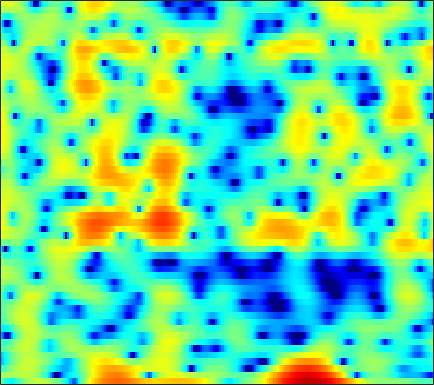

The file beside this chart, header and first rows:
-1.1822, -2.2217, -3.658, -5.0701, -5.7762, -5.9614, -5.1717, -4.2151, -2.8233, -1.5408, -0.42024, 0.28331, 1.0664, 1.6859, 2.0418, 2.3956, 2.6036, 2.6718, 2.6499, 2.5066, 2.2764, 2.0203, 1.6093, 1.1051
1.49, 1.456, 1.45, 1.497, 1.561, 1.685, 1.847, 1.985, 2.167, 2.332, 2.456, 2.501, 2.484, 2.357, 2.178, 1.804, 1.264, 0.7275, -0.1928, -1.385, -2.925, -4.367, -6.823, -10.26
-4.039, -3.074, -1.894, -0.8546, -0.1612, 0.6601, 1.35, 1.799, 2.29, 2.665, 2.918, 3.025, 3.061, 2.946, 2.772, 2.412, 1.901, 1.422, 0.6551, -0.2546, -1.279, -2.107, -3.272, -4.447
-9.321, -7.541, -5.458, -3.669, -2.501, -1.16, -0.03228, 0.6812, 1.472, 2.086, 2.53, 2.769, 2.953, 3, 2.949, 2.773, 2.481, 2.193, 1.722, 1.157, 0.5008, -0.04807, -0.8497, -1.737
-8.519, -6.969, -5.147, -3.557, -2.501, -1.26, -0.2143, 0.4511, 1.183, 1.749, 2.152, 2.353, 2.495, 2.496, 2.406, 2.168, 1.811, 1.482, 0.9796, 0.4317, -0.1166, -0.5044, -0.9661, -1.322
-3.196, -2.638, -1.838, -1.021, -0.4119, 0.3695, 1.092, 1.582, 2.145, 2.587, 2.885, 3.002, 3.014, 2.832, 2.554, 1.981, 1.16, 0.3624, -0.9576, -2.591, -4.457, -5.866, -7.183, -7.126
-3.349, -3.42, -3.281, -2.832, -2.28, -1.356, -0.3333, 0.4297, 1.359, 2.136, 2.725, 3.023, 3.216, 3.176, 2.984, 2.512, 1.773, 1.022, -0.2569, -1.889, -3.818, -5.307, -6.67, -6.401
-9.384, -11.96, -18.18, -21.63, -14.15, -8.441, -4.878, -2.92, -0.9264, 0.545, 1.613, 2.193, 2.698, 2.936, 2.957, 2.806, 2.478, 2.135, 1.587, 0.9799, 0.4028, 0.02811, -0.3228, -0.5091
-6.237, -6.24, -6.059, -5.461, -4.68, -3.3, -1.798, -0.7167, 0.5559, 1.584, 2.352, 2.763, 3.108, 3.219, 3.153, 2.868, 2.388, 1.921, 1.197, 0.4026, -0.4062, -0.978, -1.638, -2.081
-3.777, -2.876, -1.806, -0.8094, -0.1098, 0.77, 1.579, 2.138, 2.778, 3.279, 3.614, 3.74, 3.733, 3.508, 3.181, 2.524, 1.591, 0.7016, -0.7929, -2.692, -5.105, -7.298, -10.53, -12.54
-2.551, -1.668, -0.6187, 0.3038, 0.9187, 1.657, 2.294, 2.7, 3.136, 3.451, 3.621, 3.634, 3.483, 3.128, 2.721, 1.983, 0.9884, 0.03383, -1.532, -3.445, -5.682, -7.53, -9.928, -11.36
-1.805, -1.234, -0.5392, 0.09975, 0.5546, 1.134, 1.688, 2.076, 2.529, 2.888, 3.131, 3.224, 3.205, 3.002, 2.722, 2.177, 1.431, 0.7411, -0.3286, -1.562, -2.891, -3.936, -5.256, -6.414
-1.552, -1.537, -1.572, -1.546, -1.396, -0.9336, -0.2002, 0.4566, 1.36, 2.181, 2.83, 3.194, 3.5, 3.6, 3.528, 3.236, 2.746, 2.253, 1.404, 0.3277, -0.9911, -2.137, -3.952, -6.216
-1.817, -2.916, -5.19, -8.816, -12.29, -11.38, -6.378, -3.585, -0.9222, 0.9259, 2.209, 2.885, 3.485, 3.805, 3.891, 3.829, 3.583, 3.283, 2.73, 2.004, 1.076, 0.2288, -1.164, -2.861
-0.5521, -1.296, -2.539, -3.84, -4.487, -4.361, -3.253, -2.181, -0.8497, 0.1799, 0.9136, 1.275, 1.525, 1.568, 1.52, 1.397, 1.24, 1.116, 0.9826, 0.8776, 0.7442, 0.6029, 0.3792, 0.1365
1.745, 1.518, 1.173, 0.8502, 0.6559, 0.4806, 0.3957, 0.3614, 0.3043, 0.1492, -0.1815, -0.5678, -1.281, -2.22, -3.036, -4.097, -4.77, -4.769, -4.104, -3.032, -1.92, -1.157, -0.2969, 0.3654
2.863, 2.703, 2.458, 2.181, 1.953, 1.623, 1.256, 0.937, 0.419, -0.228, -1.091, -1.928, -3.371, -5.388, -7.522, -11.94, -21.57, -21.98, -11.76, -7.16, -4.261, -2.681, -1.077, 0.1002
2.343, 2.127, 1.833, 1.514, 1.264, 0.9114, 0.5247, 0.1931, -0.3225, -0.9136, -1.603, -2.196, -3.091, -4.052, -4.768, -5.593, -5.986, -5.833, -5.028, -3.834, -2.516, -1.563, -0.4464, 0.4901
0.683, 0.3427, -0.06241, -0.3771, -0.5671, -0.7931, -1.031, -1.229, -1.54, -1.934, -2.355, -2.674, -3.07, -3.355, -3.453, -3.415, -3.149, -2.799, -2.178, -1.438, -0.6191, -0.0129, 0.7433, 1.426
-2.381, -3.266, -4.015, -4.077, -3.789, -3.282, -2.916, -2.807, -2.895, -3.295, -3.93, -4.467, -5.082, -5.379, -5.253, -4.594, -3.589, -2.744, -1.637, -0.549, 0.4271, 1.077, 1.854, 2.507
-6.313, -11.22, -35.59, -12, -7.671, -4.706, -3.207, -2.751, -2.84, -3.625, -5.291, -7.241, -11.36, -17.78, -15.97, -9.664, -5.744, -3.709, -1.661, -0.1046, 1.084, 1.815, 2.623, 3.23
0.4507, -0.4226, -1.162, -1.14, -0.794, -0.2613, 0.1096, 0.1686, -0.1623, -0.8781, -2.017, -3.148, -4.699, -5.752, -5.772, -4.719, -3.33, -2.393, -1.219, -0.2566, 0.5407, 1.1, 1.72, 2.179
4.193, 3.822, 3.354, 2.962, 2.718, 2.458, 2.175, 1.959, 1.615, 1.132, 0.5794, 0.08078, -0.5976, -1.234, -1.718, -2.292, -2.895, -3.358, -3.942, -4.307, -4.122, -3.6, -2.663, -1.727
5.3, 4.748, 3.941, 3.117, 2.563, 1.97, 1.583, 1.402, 1.298, 1.187, 0.9825, 0.7661, 0.2612, -0.4643, -1.175, -2.527, -4.357, -6.228, -10.01, -16.95, -21.48, -13.67, -8.428, -5.355
5.686, 4.585, 2.741, 0.4934, -1.356, -3.281, -3.298, -2.349, -0.8948, 0.2557, 0.8998, 1.121, 1.028, 0.543, -0.03227, -1.146, -2.557, -3.817, -5.533, -7.014, -7.392, -6.88, -5.572, -3.973
5.856, 4.595, 2.399, -0.6646, -3.728, -8.079, -7.082, -4.27, -1.454, 0.2555, 1.238, 1.538, 1.59, 1.216, 0.7101, -0.1961, -1.384, -2.306, -3.692, -4.915, -5.597, -5.757, -5.247, -4.256
5.425, 4.792, 3.813, 2.763, 2.04, 1.312, 1.032, 1.039, 1.263, 1.489, 1.575, 1.509, 1.193, 0.6165, -0.03264, -1.171, -2.689, -4.173, -6.667, -10.07, -15.06, -17.84, -14.03, -9.891
4.42, 4.282, 3.985, 3.638, 3.358, 2.996, 2.66, 2.446, 2.155, 1.872, 1.526, 1.242, 0.7253, 0.0688, -0.5532, -1.583, -2.876, -4.065, -5.917, -8.087, -10.05, -10.84, -10.23, -8.815
3.504, 3.629, 3.646, 3.517, 3.341, 3.041, 2.655, 2.363, 1.918, 1.479, 1.035, 0.7057, 0.2643, -0.1934, -0.5422, -1.071, -1.665, -2.148, -2.796, -3.424, -3.981, -4.276, -4.539, -4.693
3.086, 3.238, 3.285, 3.131, 2.899, 2.45, 1.856, 1.333, 0.5998, -0.1299, -0.7225, -1.073, -1.278, -1.31, -1.231, -1.083, -0.9404, -0.8553, -0.8252, -0.8007, -0.8387, -0.8767, -1.02, -1.236
2.235, 2.371, 2.405, 2.24, 1.939, 1.243, 0.2105, -0.8558, -2.575, -4.611, -6.463, -7.095, -6.578, -5.147, -4.067, -2.782, -1.737, -1.094, -0.3749, 0.2062, 0.7144, 1.002, 1.309, 1.456
-0.9786, -0.2771, 0.3682, 0.5958, 0.4527, -0.1854, -1.388, -2.711, -5.22, -8.985, -15.01, -19.26, -13.61, -9.292, -7.212, -5.363, -3.996, -3.156, -2.051, -1.036, -0.01624, 0.6982, 1.58, 2.304
-4.387, -2.409, -0.8725, -0.2028, -0.1371, -0.4867, -1.281, -2.111, -3.485, -4.979, -6.272, -6.925, -7.333, -7.439, -7.421, -7.519, -7.723, -7.729, -6.966, -5.274, -3.14, -1.592, 0.2397, 1.717
-0.2049, 0.2495, 0.643, 0.6726, 0.4605, -0.1198, -0.9921, -1.759, -2.908, -4.003, -4.997, -5.599, -6.405, -7.204, -8.072, -9.771, -13.06, -18.12, -24.38, -11.8, -6.375, -3.601, -0.9125, 1.078
3.172, 2.945, 2.469, 1.754, 1.033, -0.2292, -1.85, -3.246, -5.272, -7.119, -8.299, -8.525, -8.177, -7.69, -7.49, -7.455, -7.487, -7.34, -6.564, -5.065, -3.199, -1.777, -0.1096, 1.272
4.958, 4.524, 3.728, 2.65, 1.614, -0.136, -2.41, -4.676, -8.797, -15.97, -30.56, -16.74, -10.93, -8.1, -6.668, -5.34, -4.322, -3.633, -2.733, -1.736, -0.7609, -0.02449, 0.8455, 1.535
5.587, 5.106, 4.285, 3.23, 2.289, 0.8236, -0.8671, -2.296, -4.225, -5.918, -6.878, -6.927, -6.38, -5.548, -4.942, -4.143, -3.429, -2.907, -2.229, -1.517, -0.7688, -0.2615, 0.3611, 0.8161
5.658, 5.167, 4.361, 3.417, 2.629, 1.519, 0.3699, -0.4583, -1.5, -2.41, -3.106, -3.505, -3.912, -4.201, -4.402, -4.612, -4.698, -4.602, -4.192, -3.519, -2.615, -1.928, -1.071, -0.3815
5.82, 5.236, 4.293, 3.215, 2.353, 1.214, 0.1761, -0.4771, -1.198, -1.761, -2.247, -2.651, -3.295, -4.212, -5.111, -6.771, -8.885, -10.41, -10.61, -8.318, -5.689, -3.969, -2.213, -0.9364
6.007, 5.213, 3.847, 2.134, 0.6562, -1.438, -3.203, -3.869, -3.76, -3.091, -2.527, -2.332, -2.434, -3.102, -3.97, -5.833, -8.766, -11.46, -12.38, -8.711, -5.255, -3.322, -1.458, -0.164
5.671, 4.774, 3.152, 0.8738, -1.444, -6.011, -15.21, -20.86, -9.18, -4.869, -2.614, -1.595, -0.8846, -0.6773, -0.7867, -1.153, -1.598, -1.857, -1.859, -1.469, -0.8776, -0.3874, 0.1566, 0.5086
4.546, 3.902, 2.797, 1.439, 0.2977, -1.227, -2.374, -2.706, -2.365, -1.514, -0.5996, -0.02793, 0.524, 0.8589, 0.9584, 0.9662, 0.8879, 0.7864, 0.6233, 0.4756, 0.2989, 0.1176, -0.2303, -0.7719
3.287, 2.848, 2.147, 1.417, 0.9221, 0.4077, 0.1271, 0.08087, 0.2269, 0.5405, 0.9033, 1.156, 1.427, 1.563, 1.587, 1.493, 1.271, 1.046, 0.6522, 0.1628, -0.3836, -0.8624, -1.598, -2.489
2.53, 1.841, 0.8111, -0.1335, -0.6228, -0.8009, -0.4828, -0.03797, 0.6415, 1.276, 1.796, 2.084, 2.309, 2.337, 2.24, 1.94, 1.453, 0.9831, 0.2506, -0.5904, -1.495, -2.156, -2.976, -3.675
2.751, 1.254, -1.518, -5.441, -8.514, -7.576, -3.689, -1.445, 0.6691, 2.07, 2.961, 3.358, 3.579, 3.505, 3.247, 2.673, 1.839, 1.027, -0.2874, -1.836, -3.591, -4.955, -6.467, -7.148
3.858, 2.532, 0.2972, -2.303, -3.79, -3.541, -1.498, 0.01962, 1.639, 2.74, 3.373, 3.592, 3.575, 3.233, 2.766, 1.88, 0.6724, -0.4671, -2.329, -4.736, -7.885, -11.05, -18.07, -31.32
4.443, 3.86, 3.07, 2.387, 2.027, 1.824, 1.903, 2.089, 2.337, 2.48, 2.446, 2.281, 1.852, 1.157, 0.479, -0.6661, -2.079, -3.322, -5.245, -7.438, -9.937, -11.84, -14.11, -15.15
4.571, 4.35, 4.028, 3.713, 3.5, 3.249, 3.023, 2.863, 2.602, 2.251, 1.776, 1.306, 0.5038, -0.5004, -1.383, -2.743, -4.259, -5.461, -7.229, -9.136, -11.23, -13.08, -16.16, -20.42
4.324, 4.307, 4.191, 4.01, 3.844, 3.599, 3.326, 3.09, 2.713, 2.238, 1.593, 0.9615, -0.1139, -1.463, -2.669, -4.499, -6.456, -7.8, -9.228, -10.27, -11.14, -11.9, -13.21, -14.6
3.822, 3.912, 3.838, 3.603, 3.366, 3.067, 2.838, 2.693, 2.552, 2.337, 1.926, 1.413, 0.3819, -1.17, -2.805, -5.789, -10.25, -15.03, -17.53, -12.73, -9.858, -8.579, -7.546, -6.89
3.333, 3.237, 2.708, 1.77, 0.9233, -0.08348, -0.4101, -0.02453, 0.9172, 1.828, 2.421, 2.575, 2.338, 1.538, 0.5534, -1.27, -3.515, -5.096, -5.854, -4.82, -3.404, -2.531, -1.799, -1.47
1.28, 0.7483, -0.5806, -2.84, -5.492, -12.3, -22.22, -10.01, -4.088, -0.8891, 1.061, 1.991, 2.698, 2.932, 2.877, 2.58, 2.194, 1.926, 1.712, 1.659, 1.688, 1.666, 1.516, 1.087
-1.981, -2.668, -3.78, -5.004, -5.908, -6.772, -6.663, -5.736, -3.975, -2.145, -0.6043, 0.3123, 1.235, 1.865, 2.173, 2.414, 2.511, 2.53, 2.499, 2.412, 2.276, 2.113, 1.799, 1.323
-4.851, -6.033, -7.349, -7.918, -7.745, -6.87, -5.639, -4.622, -3.282, -2.009, -0.8929, -0.1713, 0.6132, 1.208, 1.541, 1.875, 2.09, 2.194, 2.266, 2.276, 2.212, 2.124, 1.921, 1.636
-6.694, -9.749, -16.88, -22.29, -14.04, -8.722, -5.625, -4.016, -2.375, -1.167, -0.2693, 0.2412, 0.754, 1.114, 1.319, 1.531, 1.715, 1.835, 1.986, 2.112, 2.185, 2.196, 2.136, 1.985
-2.462, -3.696, -5.106, -5.45, -4.804, -3.337, -1.886, -0.9831, -0.06793, 0.5078, 0.8055, 0.8647, 0.789, 0.6085, 0.4614, 0.3231, 0.3393, 0.472, 0.783, 1.165, 1.545, 1.767, 1.962, 1.985
1.972, 1.829, 1.665, 1.618, 1.675, 1.83, 1.98, 2.031, 1.932, 1.599, 0.9922, 0.3465, -0.7826, -2.175, -3.31, -4.602, -5.071, -4.649, -3.457, -2.102, -0.9043, -0.1871, 0.4953, 0.8651
3.6, 3.84, 3.993, 4.002, 3.928, 3.709, 3.341, 2.94, 2.202, 1.199, -0.1452, -1.418, -3.589, -6.552, -9.665, -16.7, -30.55, -16.2, -10.08, -6.761, -4.603, -3.419, -2.323, -1.619
